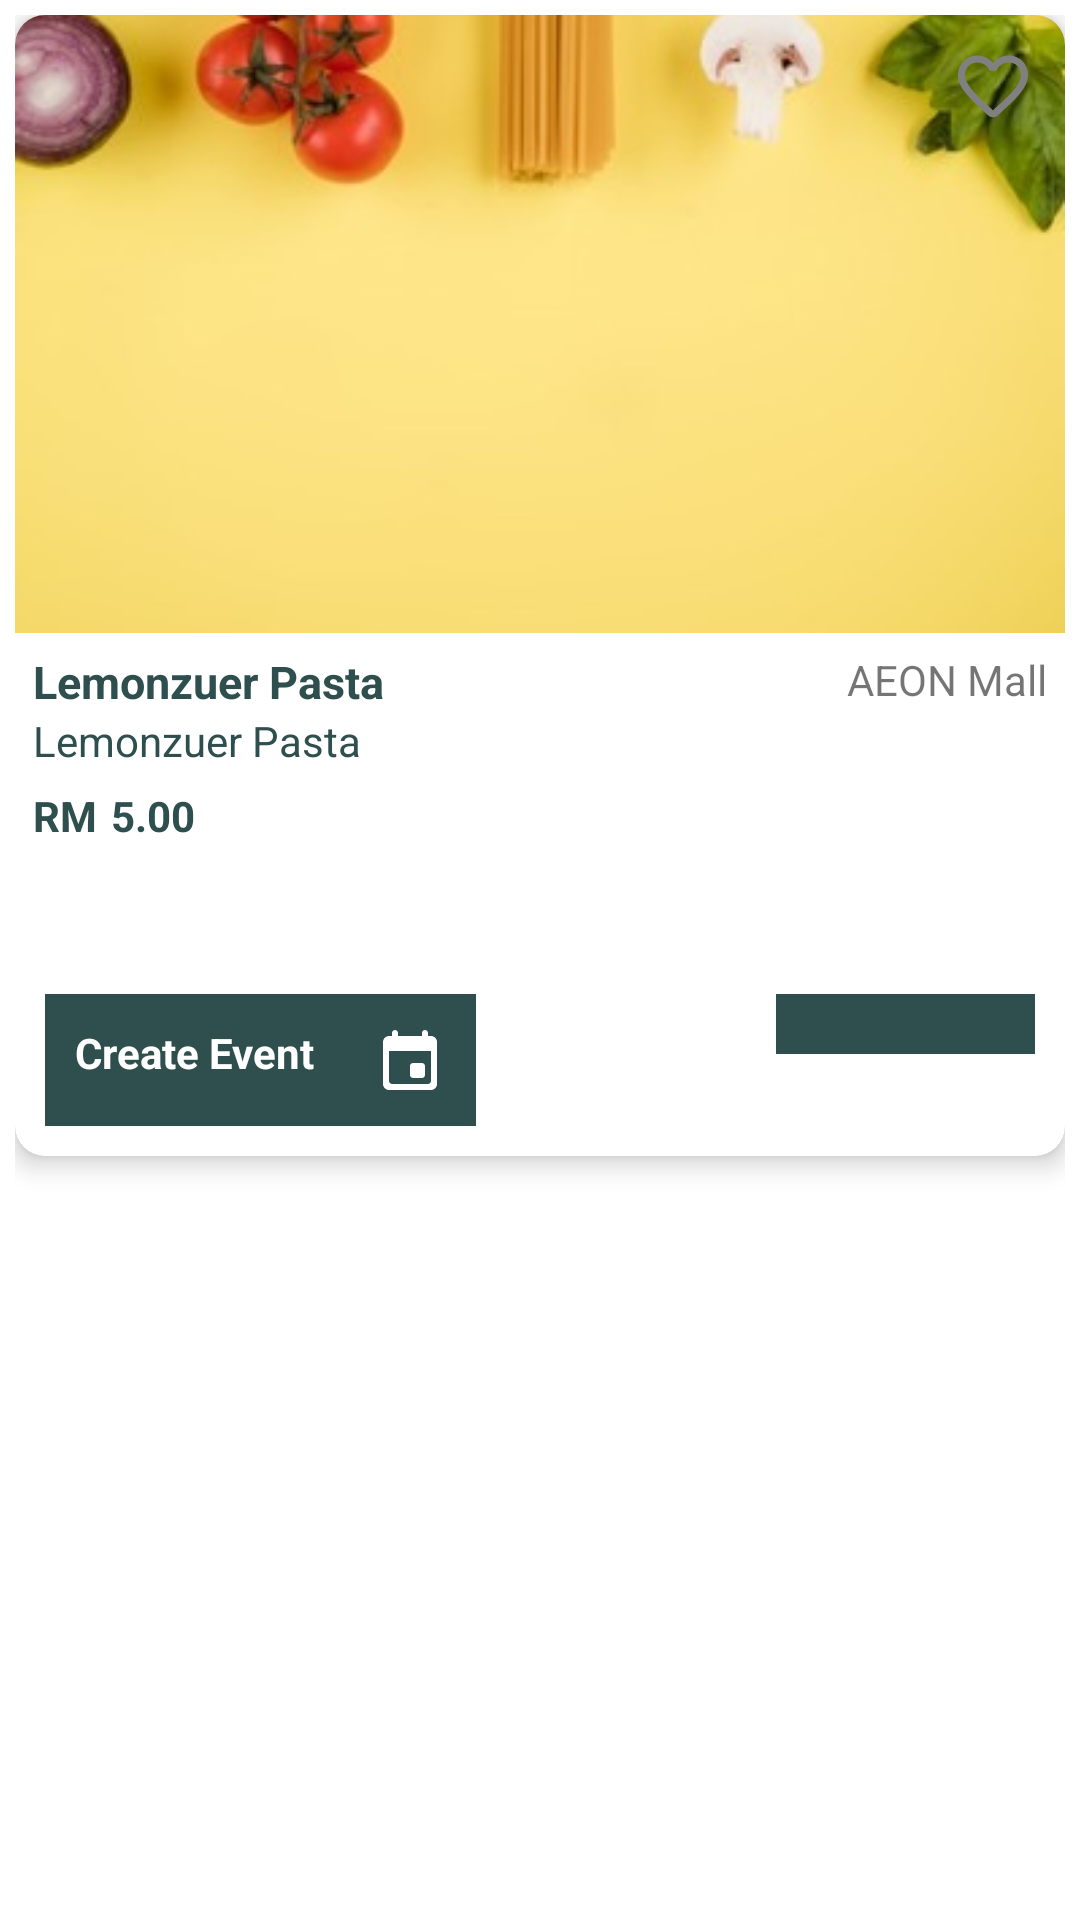

Produce the Android XML layout that renders to this screen, including the resource entries it uses.
<!-- AndroidManifest.xml: application theme Theme.MyApplication -->
<!-- res/layout/rv_product_details.xml -->
<?xml version="1.0" encoding="utf-8"?>
<LinearLayout
    xmlns:android="http://schemas.android.com/apk/res/android"
    xmlns:app="http://schemas.android.com/apk/res-auto"
    android:layout_width="match_parent"
    android:layout_height="wrap_content"
    android:padding="5dp">

    <androidx.cardview.widget.CardView
        android:layout_width="match_parent"
        android:layout_height="wrap_content"
        app:cardCornerRadius="10dp"
        app:cardElevation="5dp">

        <LinearLayout
            android:layout_width="match_parent"
            android:layout_height="match_parent"
            android:orientation="vertical">

            <androidx.constraintlayout.widget.ConstraintLayout
                android:layout_width="match_parent"
                android:layout_height="wrap_content">

            <ImageView
                android:id="@+id/mall_image"
                android:layout_width="match_parent"
                android:layout_height="100pt"
                android:scaleType="centerCrop"
                android:src="@drawable/navbar_bg"
                app:layout_constraintTop_toTopOf="parent"
                app:layout_constraintBottom_toTopOf="@id/product_name"/>

            <TextView
                android:id="@+id/product_name"
                android:layout_width="match_parent"
                android:layout_height="wrap_content"
                android:breakStrategy="simple"
                android:ellipsize="none"
                android:gravity="left"
                android:maxLines="2"
                android:paddingLeft="6dp"
                android:paddingTop="6dp"
                android:scrollHorizontally="false"
                android:text="Lemonzuer Pasta"
                android:textColor="@color/dark_teal"
                android:textSize="15dp"
                android:textStyle="bold"
                app:layout_constraintTop_toBottomOf="@id/mall_image"/>

            <TextView
                android:id="@+id/item_details"
                android:layout_width="match_parent"
                android:layout_height="wrap_content"
                android:breakStrategy="simple"
                android:ellipsize="none"
                android:gravity="left"
                android:maxLines="2"
                android:paddingLeft="6dp"
                android:scrollHorizontally="false"
                android:text="Lemonzuer Pasta"
                android:paddingBottom="6dp"
                android:textColor="@color/dark_teal"
                android:textSize="14dp"
                app:layout_constraintTop_toBottomOf="@id/product_name"/>

                <RelativeLayout
                    android:layout_width="wrap_content"
                    android:layout_height="wrap_content"
                    app:layout_constraintTop_toBottomOf="@+id/item_details"
                    app:layout_constraintStart_toStartOf="parent">

            <TextView
                android:id="@+id/product_price"
                android:layout_width="wrap_content"
                android:layout_height="wrap_content"
                android:breakStrategy="simple"
                android:ellipsize="none"
                android:gravity="left"
                android:paddingLeft="6dp"
                android:layout_marginLeft="26dp"
                android:scrollHorizontally="false"
                android:text="5.00"
                android:textColor="@color/dark_teal"
                android:textSize="14dp"
                android:textStyle="bold"/>

                    <TextView
                        android:layout_width="wrap_content"
                        android:layout_height="wrap_content"
                        android:breakStrategy="simple"
                        android:ellipsize="none"
                        android:gravity="left"
                        android:paddingLeft="6dp"
                        android:scrollHorizontally="false"
                        android:text="RM"
                        android:textColor="@color/dark_teal"
                        android:textSize="14dp"
                        android:textStyle="bold"/>

                </RelativeLayout>

            <TextView
                android:id="@+id/mall_name"
                android:layout_width="wrap_content"
                android:layout_height="wrap_content"
                android:layout_gravity="right"
                android:padding="6dp"
                android:text="AEON Mall"
                android:textAllCaps="false"
                app:layout_constraintTop_toBottomOf="@id/mall_image"
                app:layout_constraintEnd_toEndOf="parent"/>


            </androidx.constraintlayout.widget.ConstraintLayout>

            <LinearLayout
                android:layout_width="match_parent"
                android:layout_height="wrap_content"
                android:padding="10dp"
                android:layout_marginTop="40dp">

            <LinearLayout
                android:id="@+id/create_event"
                android:layout_width="wrap_content"
                android:layout_height="wrap_content">

            <TextView
                android:layout_width="wrap_content"
                android:layout_height="match_parent"
                android:background="@color/dark_teal"
                android:textColor="@color/white"
                android:padding="10dp"
                android:text="Create Event"
                android:textStyle="bold">

            </TextView>

                <ImageView
                    android:layout_width="wrap_content"
                    android:layout_height="wrap_content"
                    android:padding="10dp"
                    android:src="@drawable/event_icon"
                    android:background="@color/dark_teal"/>

            </LinearLayout>

                <LinearLayout
                    android:id="@+id/add_to_cart"
                    android:layout_width="wrap_content"
                    android:layout_height="wrap_content"
                    android:layout_marginLeft="100dp">

                    <TextView
                        android:layout_width="wrap_content"
                        android:layout_height="match_parent"
                        android:background="@color/dark_teal"
                        android:textColor="@color/white"
                        android:padding="10dp"
                        android:text="Add To Cart"
                        android:textStyle="bold">

                    </TextView>

                    <ImageView
                        android:layout_width="wrap_content"
                        android:layout_height="wrap_content"
                        android:padding="10dp"
                        android:src="@drawable/shopping_cart_icon"
                        android:background="@color/dark_teal"/>

                </LinearLayout>


        </LinearLayout>

        </LinearLayout>

        <LinearLayout
            android:id="@+id/add_to_fav"
            android:layout_width="wrap_content"
            android:layout_height="wrap_content"
            android:layout_gravity="right"
            android:padding="4dp">

            <ImageView
                android:id="@+id/fav_btn"
                android:layout_width="40dp"
                android:layout_height="40dp"
                android:padding="6dp"
                android:src="@drawable/heart_icon" />

        </LinearLayout>


    </androidx.cardview.widget.CardView>

</LinearLayout>
<!-- resources referenced by this layout -->
<resources>
  <color name="dark_teal">#2F4F4F</color>
  <color name="white">#FFFFFFFF</color>
  <!-- drawable event_icon (drawable) -->
  <vector android:height="24dp" android:tint="@color/white"
      android:viewportHeight="24" android:viewportWidth="24"
      android:width="24dp" xmlns:android="http://schemas.android.com/apk/res/android">
      <path android:fillColor="@android:color/white" android:pathData="M16,13h-3c-0.55,0 -1,0.45 -1,1v3c0,0.55 0.45,1 1,1h3c0.55,0 1,-0.45 1,-1v-3c0,-0.55 -0.45,-1 -1,-1zM16,3v1L8,4L8,3c0,-0.55 -0.45,-1 -1,-1s-1,0.45 -1,1v1L5,4c-1.11,0 -1.99,0.9 -1.99,2L3,20c0,1.1 0.89,2 2,2h14c1.1,0 2,-0.9 2,-2L21,6c0,-1.1 -0.9,-2 -2,-2h-1L18,3c0,-0.55 -0.45,-1 -1,-1s-1,0.45 -1,1zM18,20L6,20c-0.55,0 -1,-0.45 -1,-1L5,9h14v10c0,0.55 -0.45,1 -1,1z"/>
  </vector>
  <!-- drawable heart_icon (drawable) -->
  <vector android:height="24dp" android:tint="#808080"
      android:viewportHeight="24" android:viewportWidth="24"
      android:width="24dp" xmlns:android="http://schemas.android.com/apk/res/android">
      <path android:fillColor="@color/white" android:pathData="M19.66,3.99c-2.64,-1.8 -5.9,-0.96 -7.66,1.1 -1.76,-2.06 -5.02,-2.91 -7.66,-1.1 -1.4,0.96 -2.28,2.58 -2.34,4.29 -0.14,3.88 3.3,6.99 8.55,11.76l0.1,0.09c0.76,0.69 1.93,0.69 2.69,-0.01l0.11,-0.1c5.25,-4.76 8.68,-7.87 8.55,-11.75 -0.06,-1.7 -0.94,-3.32 -2.34,-4.28zM12.1,18.55l-0.1,0.1 -0.1,-0.1C7.14,14.24 4,11.39 4,8.5 4,6.5 5.5,5 7.5,5c1.54,0 3.04,0.99 3.57,2.36h1.87C13.46,5.99 14.96,5 16.5,5c2,0 3.5,1.5 3.5,3.5 0,2.89 -3.14,5.74 -7.9,10.05z"/>
  </vector>
  <!-- drawable navbar_bg: jpg bitmap (drawable, 11643 bytes) -->
  <style name="Theme.MyApplication" parent="Theme.MaterialComponents.DayNight.NoActionBar">
          
          <item name="colorPrimary">@color/dark_teal</item>
          <item name="colorPrimaryVariant">@color/dark_teal</item>
          <item name="colorOnPrimary">@color/white</item>
          
          <item name="colorSecondary">@color/teal_200</item>
          <item name="colorSecondaryVariant">@color/teal_700</item>
          <item name="colorOnSecondary">@color/black</item>
          
          <item name="android:statusBarColor" tools:targetApi="l">#F7F7F7</item>
          <item name="android:windowLightStatusBar">true</item>
          <item name="android:windowActionBar">false</item>
          <item name="windowNoTitle">true</item>
          
  
      </style>
  <color name="teal_200">#FF03DAC5</color>
  <color name="teal_700">#FF018786</color>
  <color name="black">#FF000000</color>
</resources>
